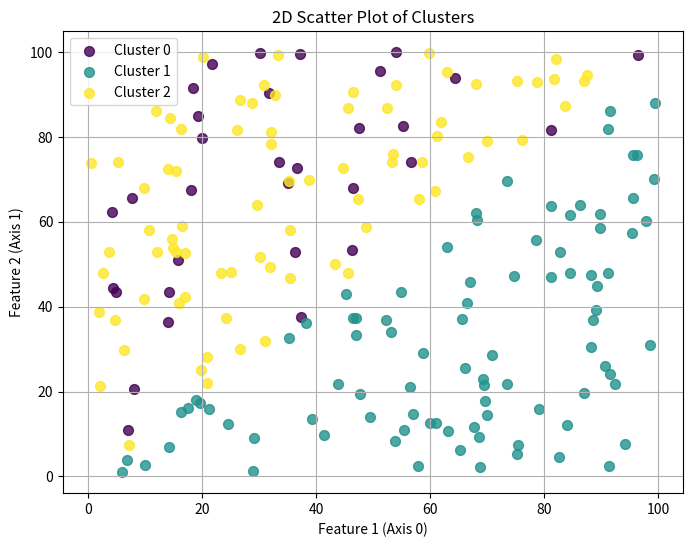

Generate this figure with matplotlib:
import numpy as np
import heapq

import matplotlib.pyplot as plt
import sys

class Cluster:
    def __init__(self, cluster_id, points, mean, reps=None):
        self.id = cluster_id
        self.points = points  # List of point indices
        self.mean = mean      # numpy array
        self.reps = reps if reps is not None else [] # List of numpy arrays (representatives)
        
        # Precomputed normalized reps for fast Pearson
        self.reps_norm = [] 
        if self.reps:
            self.reps_norm = [self._precompute(r) for r in self.reps]
            
        self.closest = None       # Reference to closest Cluster object
        self.closest_dist = float('inf') # Distance to closest cluster
        self.active = True # Flag to handle lazy deletion in heap/list

    def _precompute(self, vec):
        """Helper to precompute centered and normalized vector for Pearson."""
        v_centered = vec - np.mean(vec)
        norm = np.linalg.norm(v_centered)
        if norm == 0:
            return v_centered # Avoid divide by zero, though mostly handled
        return v_centered / norm

    def add_rep(self, rep):
        self.reps.append(rep)
        self.reps_norm.append(self._precompute(rep))

class CURE:
    def __init__(self, k, c=3, alpha=0.3):
        """
        k: number of clusters
        c: number of representatives
        alpha: shrink factor (0 to 1)
        """
        self.k = k
        self.c = c
        self.alpha = alpha
        self.clusters = {} # id -> Cluster
        self.next_id = 0
        self.heap = [] # Min-heap storing (distance, cluster_id)

    def _pearson_dist(self, u_norm_reps, v_norm_reps):
        """
        Compute CURE distance between two clusters u and v.
        dist(u, v) = 1 - max(pearson(r_u, r_v)) for r_u in u.reps, r_v in v.reps
        
        Args:
           u_norm_reps: List of precomputed (centered/normalized) reps for u
           v_norm_reps: List of precomputed (centered/normalized) reps for v
        """
        max_corr = -1.0
        
        # Optimization: matrix multiplication if possible, but loops are fine for small c
        # Given c is small (e.g., 3-10), double loop is fast enough usually.
        # But we can stack them for numpy speedup if needed.
        
        if not u_norm_reps or not v_norm_reps:
            return float('inf')

        # Vectorized approach
        # U: (c_u, features), V: (c_v, features)
        # Corr = U @ V.T -> (c_u, c_v) matrix
        
        U = np.stack(u_norm_reps)
        V = np.stack(v_norm_reps)
        
        # Dot product of normalized centered vectors is the Pearson correlation
        corrs = np.dot(U, V.T)
        max_corr = np.max(corrs)
            
        return 1.0 - max_corr

    def _dist_point_to_set(self, point_norm, set_norm_reps):
        """
        Distance from a point to a set of points (min distance).
        For CURE merge step representative selection.
        dist(p, Q) = min_{q in Q} dist(p, q)
        """
        if not set_norm_reps:
            return float('inf')
            
        # Point: (d,), Set: (n, d)
        Q = np.stack(set_norm_reps)
        
        # dot product = correlation
        corrs = np.dot(Q, point_norm)
        
        # dist = 1 - corr
        dists = 1.0 - corrs
        return np.min(dists)

    def _merge(self, u, v, data, data_norm):
        """
        Merge clusters u and v into w.
        """
        # 1. Union points
        w_points = u.points + v.points
        
        # 2. Compute mean
        # w.mean <-- (|u|*u.mean + |v|*v.mean) / (|u| + |v|)
        num_u = len(u.points)
        num_v = len(v.points)
        w_mean = (num_u * u.mean + num_v * v.mean) / (num_u + num_v)
        
        w = Cluster(self.next_id, w_points, w_mean)
        self.next_id += 1
        
        # 3. Select representatives
        # tmpSet starts empty
        tmp_reps = [] # Raw representatives
        tmp_reps_norm = [] # Normalized representatives for distance calc
        
        # Pre-filter: We need to iterate over all points in cluster w
        # Optimization: data_norm contains precomputed P for all points
        
        for i in range(self.c):
            max_dist = -1.0
            max_point = None
            max_point_norm = None
            
            # This loop is O(|w|). Can be expensive.
            for p_idx in w_points:
                p_vec = data[p_idx]
                p_norm = data_norm[p_idx]
                
                if i == 0:
                    # dist(p, w.mean)
                    # We need w.mean normalized for Pearson
                    w_mean_norm = w._precompute(w_mean)
                    # dist = 1 - dot
                    min_dist = 1.0 - np.dot(p_norm, w_mean_norm)
                else:
                    # dist = min { dist(p, q) : q in tmpSet }
                    min_dist = self._dist_point_to_set(p_norm, tmp_reps_norm)
                
                if min_dist >= max_dist:
                    max_dist = min_dist
                    max_point = p_vec
                    max_point_norm = p_norm
            
            # If we found a point (should always happen if cluster not empty)
            if max_point is not None:
                tmp_reps.append(max_point)
                tmp_reps_norm.append(max_point_norm)
            else:
                 break # Should not happen unless empty
        
        # 4. Shrink representatives
        # w.rep <-- w.rep U { p + alpha * (w.mean - p) }
        for p in tmp_reps:
            shrink_rep = p + self.alpha * (w_mean - p)
            w.add_rep(shrink_rep)
            
        return w

    def cure(self, data):
        """
        Main clustering procedure.
        data: numpy array (n_samples, n_features)
        """
        data = np.array(data)
        n, d = data.shape
        
        # 0. Precompute normalized data for fast Pearson during merge selection
        data_centered = data - np.mean(data, axis=1, keepdims=True)
        # Avoid zero division
        norms = np.linalg.norm(data_centered, axis=1, keepdims= True)
        norms[norms == 0] = 1.0
        data_norm = data_centered / norms

        # 1. Initialize clusters
        # Each point is a cluster
        self.clusters = {}
        for i in range(n):
            c = Cluster(i, [i], data[i])
            c.add_rep(data[i]) # Initially, the point itself is the rep
            self.clusters[i] = c
        
        self.next_id = n
        
        # 2. Build Heap
        # Naive: Compute all pairwise distances O(n^2)
        # We need efficient lookup.
        
        active_ids = list(self.clusters.keys())
        
        # Calculate initial closest for each cluster
        # This is O(N^2)
        print("Computing initial distance matrix...")
        for i_idx in range(len(active_ids)):
            u_id = active_ids[i_idx]
            u = self.clusters[u_id]
            
            min_dist = float('inf')
            closest_target = None
            
            for j_idx in range(len(active_ids)):
                if i_idx == j_idx:
                    continue
                v_id = active_ids[j_idx]
                v = self.clusters[v_id]
                
                dist = self._pearson_dist(u.reps_norm, v.reps_norm)
                
                if dist < min_dist:
                    min_dist = dist
                    closest_target = v
            
            u.closest = closest_target
            u.closest_dist = min_dist
            
            # Push to heap: (dist, u.id)
            # Use tuple (dist, u.id) to tie-break deterministically
            heapq.heappush(self.heap, (min_dist, u.id))
            
        print("Starting clustering loop...")
        
        # 3. Main Loop
        # WHILE size(Q) > k
        active_count = len(self.clusters)
        
        while active_count > self.k:
            if not self.heap:
                break
                
            # Extract min
            # Lazy deletion: Pop until we find a cluster that is active and distances match
            while True:
                if not self.heap:
                    return # Should not happen
                d_u, u_id = heapq.heappop(self.heap)
                
                if u_id not in self.clusters:
                    continue # Was deleted
                
                u = self.clusters[u_id]
                if not u.active:
                    continue
                    
                # Check if this distance is stale
                # Floating point comparison tolerance maybe needed, but usually exact match if logic is correct
                # Or just check if u.closest_dist roughly equals d_u
                if abs(u.closest_dist - d_u) > 1e-9:
                    # Stale entry, ignore (or re-insert if we were doing generic lazy updates,
                    # but here we only extract the global min)
                    # Actually, if u's closest changed, we updated u.closest_dist.
                    # So if d_u != u.closest_dist, this heap entry is old.
                    continue
                
                break
            
            # u is the cluster to merge
            v = u.closest
            
            # Check if v is still valid
            if v is None or v.id not in self.clusters or not v.active:
                # v was removed essentially.
                # We need to recompute u's closest and push back.
                # This can happen if v was merged into something else previously?
                # Actually, if v was merged, we should have updated u.closest then.
                # But let's be safe.
                self._update_closest(u)
                heapq.heappush(self.heap, (u.closest_dist, u.id))
                continue

            # Check if v is also "ready" to be merged with u? 
            # The algorithm says: u = extract_min, v = u.closest. Simply merge.
            
            # Merge u and v
            w = self._merge(u, v, data, data_norm)
            
            # Delete u and v
            u.active = False
            v.active = False
            del self.clusters[u.id]
            del self.clusters[v.id]
            active_count -= 2
            
            # Insert w
            self.clusters[w.id] = w
            active_count += 1
            
            # w.closest <-- x (arbitrary)
            # We will compute w.closest correctly in the loop below or specifically
            # But the pseudocode loop essentially does two things:
            # 1. Update w's closest
            # 2. Update others' closest if it needs to be w, or if it WAS u/v
            
            # Optimization: We just iterate all active clusters once.
            
            w_min_dist = float('inf')
            w_closest = None
            
            # We iterate over a snapshot of keys because we might modify heap? No, heap is separate.
            # But specific clusters dict is modified.
            current_cluster_ids = list(self.clusters.keys())
            
            for x_id in current_cluster_ids:
                if x_id == w.id:
                    continue
                    
                x = self.clusters[x_id]
                
                # dist(w, x)
                dist_wx = self._pearson_dist(w.reps_norm, x.reps_norm)
                
                # Update w's closest
                if dist_wx < w_min_dist:
                    w_min_dist = dist_wx
                    w_closest = x
                    
                # Update x's closest
                
                # Case 1: x's closest was u or v
                # We forced to recheck scans
                # BUT, we can simplify logic: just compare dist_wx with current x.closest
                # IF x.closest was u or v, we MUST re-scan everything for x later?
                # The pseudocode says:
                # IF x.closest is u or v THEN
                #    IF dist(x, x.closest) < dist(x, w) ... wait, x.closest is u/v, so dist(x, u) or dist(x, v)
                #    This part of pseudocode is tricky. "x.closest" is the POINTER. 
                #    If it points to deleted object, valid distance is invalid.
                #    So if x.closest was u or v, we essentially lost our knowledge of x's nearest neighbor.
                #    We have to find x's new nearest neighbor. It *might* be w, or might be some other z.
                
                needs_update = False
                
                if x.closest is u or x.closest is v:
                    # We need to find new closest for x from scratch (among all active + w)
                    # We can't assume w is the closest.
                    # Pseudocode optimization:
                    # x.closest <- closest_cluster(T, x, dist(x, w)) <-- KDTree optimization
                    # Since we don't have KDTree, we scan all.
                    self._update_closest(x, candidate_w=w, candidate_w_dist=dist_wx)
                    needs_update = True
                else:
                     # x.closest is some valid cluster z != u, v
                     # Check if w is closer than z
                     if dist_wx < x.closest_dist:
                         x.closest = w
                         x.closest_dist = dist_wx
                         needs_update = True
                         
                if needs_update:
                    heapq.heappush(self.heap, (x.closest_dist, x.id))
            
            # Finally set w properties
            w.closest = w_closest
            w.closest_dist = w_min_dist
            heapq.heappush(self.heap, (w.closest_dist, w.id))
            
            # print(f"Clusters: {active_count}, Merged {u.id} & {v.id} -> {w.id} (Dist: {u.closest_dist:.4f})")

    def _update_closest(self, x, candidate_w=None, candidate_w_dist=None):
        """
        Full scan to find closest to x.
        If candidate_w is provided, we can consider it as a starter.
        """
        min_dist = float('inf')
        best_target = None
        
        if candidate_w:
            min_dist = candidate_w_dist
            best_target = candidate_w
        
        for y_id, y in self.clusters.items():
            if y_id == x.id:
                continue
            
            # If we already have a candidate W, and we are iterating, we check if Y is closer.
            if best_target and y_id == best_target.id:
                continue
                
            d = self._pearson_dist(x.reps_norm, y.reps_norm)
            if d < min_dist:
                min_dist = d
                best_target = y
        
        x.closest = best_target
        x.closest_dist = min_dist

    def get_labels(self):
        # Map original indices to cluster labels
        labels = {}
        for c_id, c in self.clusters.items():
            for p_idx in c.points:
                labels[p_idx] = c_id
        
        # Return list ordered by index
        sorted_indices = sorted(labels.keys())
        return [labels[i] for i in sorted_indices]

    def get_colors(self, num_clusters):
        cmap = plt.colormaps.get_cmap('viridis')
        return [cmap(i) for i in np.linspace(0, 1, num_clusters)]   

    def plot_2d_clusters(self, labels, title="2D Scatter Plot of Clusters"):
        unique_labels = np.unique(labels)
        colors = self.get_colors(len(unique_labels))
        plt.figure(figsize=(8, 6))
        for i, label in enumerate(unique_labels):
            cluster_points = self.S[labels == label]
            plt.scatter(cluster_points[:, 0], cluster_points[:, 1], 
                        color=colors[i], label=f'Cluster {label}', 
                        s=50, alpha=0.8)
        plt.title(title)
        plt.xlabel(f'Feature 1 (Axis 0)')
        plt.ylabel(f'Feature 2 (Axis 1)')
        plt.legend()
        plt.grid(True)
        plt.show()
    
    def plot_3d_clusters(self, labels, title="3D Scatter Plot of Clusters"):
        unique_labels = np.unique(labels)
        colors = self.get_colors(len(unique_labels))

        fig = plt.figure(figsize=(10, 8))
        ax = fig.add_subplot(111, projection='3d')
        
        for i, label in enumerate(unique_labels):
            cluster_points = self.S[labels == label]
            ax.scatter(cluster_points[:, 0], cluster_points[:, 1], cluster_points[:, 2], 
                    color=colors[i], label=f'Cluster {label}', 
                    s=60, alpha=0.7)

        ax.set_title(title)
        ax.set_xlabel('Feature 1')
        ax.set_ylabel('Feature 2')
        ax.set_zlabel('Feature 3')
        ax.legend()
        plt.show() 

    def plot_high_dim_pca(self, labels, title="PCA Projection (D > 3)"):
        """
        Reduces high-dimensional data (D > 3) to 2 principal components 
        and plots the result.
        """
        pca = PCA(n_components=2)
        S_2d = pca.fit_transform(self.S)

        unique_labels = np.unique(labels)
        colors = self.get_colors(len(unique_labels))

        plt.figure(figsize=(8, 6))
        
        for i, label in enumerate(unique_labels):
            cluster_points = S_2d[labels == label]
            plt.scatter(cluster_points[:, 0], cluster_points[:, 1], 
                        color=colors[i], label=f'Cluster {label}', 
                        s=50, alpha=0.8)

        explained_variance = pca.explained_variance_ratio_.sum()
        
        plt.title(f"{title}\nExplained Variance: {explained_variance:.2f}")
        plt.xlabel(f'Principal Component 1 ({pca.explained_variance_ratio_[0]*100:.1f}%)')
        plt.ylabel(f'Principal Component 2 ({pca.explained_variance_ratio_[1]*100:.1f}%)')
        plt.legend()
        plt.grid(True)
        plt.show()
    
    def get_labels_from_clusters(self, final_clusters):
        N = len(self.S)
        labels = np.zeros(N, dtype=int)
        for cluster_id, cluster in enumerate(final_clusters):
            for point_index in cluster.points:
                labels[point_index] = cluster_id
        return labels

    def visualize(self, final_clusters, algorithm_name="CURE"):
        """
        Determines the dimensionality of the data and calls the appropriate 
        visualization function.
        """
        labels = self.get_labels_from_clusters(final_clusters)
        D = self.S.shape[1]
        
        if D == 2:
            self.plot_2d_clusters(labels, title="2D Scatter Plot of Clusters")
        elif D == 3:
            self.plot_3d_clusters(labels, title="3D Scatter Plot of Clusters")
            self.plot_high_dim_pca(labels, f"{algorithm_name} PCA Projection (D={D})")
        elif D > 3:
            self.plot_high_dim_pca(labels, f"{algorithm_name} PCA Projection (D={D})")
        else:
            print("Data dimension is 1. Visualization not implemented.")



import numpy as np
S = np.array([[82.68456706,  4.45922012],
       [15.86935568, 40.86335396],
       [61.91947832, 83.62464105],
       [78.5321037 , 55.72687319],
       [35.22380287, 69.52947118],
       [14.31433367, 84.51472094],
       [45.56225679, 86.70398922],
       [38.17813064, 36.24561558],
       [25.12518629, 48.06771104],
       [38.79577979, 69.8433773 ],
       [53.89180384,  8.4574877 ],
       [57.96463358,  2.51607491],
       [19.87958796, 25.00048336],
       [29.60111534, 63.85470859],
       [96.26315396, 75.7944596 ],
       [45.6781928 , 48.01700787],
       [47.36043981, 65.33336647],
       [14.79387894, 53.93647558],
       [ 0.5349268 , 73.8408741 ],
       [ 1.9565076 , 38.83379104],
       [ 7.22259619,  7.46329912],
       [83.70908182, 87.19282854],
       [99.46010373, 88.06434118],
       [10.58629585, 58.17182678],
       [91.16103317, 81.97991079],
       [52.33079582, 36.95667037],
       [16.39406002, 59.02514162],
       [91.25682157, 47.886654  ],
       [59.75783353, 99.76065577],
       [30.12172653, 51.64006229],
       [87.04887465, 19.54581896],
       [35.4454102 , 46.78774647],
       [32.11390573, 81.20586971],
       [ 4.71182292, 36.74864897],
       [ 3.56895639, 52.79824126],
       [20.91179372, 28.06152283],
       [26.71986957, 88.80691215],
       [ 9.83678778, 67.92188701],
       [54.93751982, 43.50173492],
       [89.75902282, 61.76181973],
       [68.22378666, 60.52227261],
       [82.83370095, 52.96478617],
       [81.74331837, 93.72689515],
       [16.90881705, 52.60839024],
       [73.53944709, 69.68580462],
       [69.43734034, 21.50686882],
       [15.41377231, 52.82975414],
       [46.35854535, 53.46012437],
       [15.79851879, 51.07157605],
       [16.33483227, 15.27623169],
       [95.62494752, 65.59904866],
       [60.98646791, 12.5120598 ],
       [97.87091774, 60.25955038],
       [23.25268963, 47.88283382],
       [66.98653963, 45.82274375],
       [24.50001518, 12.27595334],
       [90.62482297, 26.10163377],
       [26.70519833, 29.97363842],
       [17.50240288, 16.19866068],
       [14.62325911, 55.85259812],
       [53.93148459, 99.97245606],
       [64.37868097, 93.79043934],
       [35.21903809, 32.54456791],
       [56.98641416, 14.63091507],
       [47.58180387, 82.16518798],
       [56.53993328, 21.09958963],
       [89.26654502, 44.93145293],
       [46.45184173, 37.40672241],
       [66.12699612, 25.57541456],
       [29.00718138,  1.33773216],
       [87.0515256 , 93.26402434],
       [32.15622127, 78.43082708],
       [94.28719189,  7.52011228],
       [14.20634369,  6.98549156],
       [53.46566368, 75.99886882],
       [ 9.95331317,  2.71253542],
       [58.7819291 , 29.15052768],
       [79.06911821, 15.86612444],
       [43.31852003, 50.16360299],
       [58.52516723, 73.98061493],
       [84.60479974, 47.95630807],
       [ 4.40048228, 44.45135353],
       [73.48815099, 21.85374176],
       [21.2640658 , 15.84101504],
       [55.26823867, 82.68339427],
       [86.39822125, 64.03112123],
       [14.0346749 , 72.51956147],
       [69.67670801, 17.69164319],
       [99.25664713, 70.12692082],
       [35.05569725, 69.25629184],
       [ 7.65597509, 65.68552145],
       [51.19585098, 95.57447799],
       [47.75689988, 19.49903901],
       [68.53747516,  9.1824247 ],
       [18.96192323, 18.01509825],
       [63.17996916, 10.61488992],
       [68.00907032, 62.11248417],
       [36.62704183, 72.57986598],
       [88.28433514, 30.50844673],
       [84.55027487, 61.67768895],
       [59.94312233, 12.63362876],
       [31.69575909, 90.27180413],
       [65.23166435,  6.20209849],
       [18.04401365, 67.39479239],
       [ 6.95013218, 11.01505727],
       [69.2557347 , 22.88141242],
       [29.04451722,  8.95596388],
       [37.3877622 , 37.53720104],
       [75.32597049, 93.23091484],
       [28.76642235, 87.88358978],
       [82.06950295, 98.32890762],
       [46.51349181, 90.51103712],
       [61.20806614, 80.32981976],
       [68.73248806,  2.26841179],
       [36.30248833, 52.77997883],
       [32.80198452, 89.83846476],
       [81.1819152 , 63.65975624],
       [83.95030926, 12.06409136],
       [91.51060964, 86.11196053],
       [16.98574816, 42.20737922],
       [18.45941299, 91.4280678 ],
       [ 7.99552013, 20.51448468],
       [68.05039452, 92.56722853],
       [26.06795327, 81.69248808],
       [92.38489181, 21.74713364],
       [69.94215954, 14.56188632],
       [19.69490657, 17.37566407],
       [89.10269625, 39.23804332],
       [70.92497779, 28.64422886],
       [91.43405098,  2.5601724 ],
       [39.32875024, 13.52380743],
       [88.57709428, 36.94695247],
       [20.23036818, 98.86408233],
       [43.84770104, 21.74923664],
       [46.96982643, 37.32634408],
       [14.08860497, 36.36306382],
       [49.39713726, 13.88859656],
       [ 9.72428221, 41.82910643],
       [33.55110921, 74.07535433],
       [19.21161401, 84.95056794],
       [ 2.05857404, 21.26401099],
       [65.56571167, 37.06532122],
       [44.74177903, 72.74861354],
       [ 5.85473031,  1.0007354 ],
       [66.62568178, 75.35017042],
       [46.97446318, 33.20796734],
       [88.25275129, 47.57305316],
       [37.16209226, 99.4801409 ],
       [96.48200633, 99.33198113],
       [16.24682867, 81.87817515],
       [60.93794619, 67.17168511],
       [33.34482629, 99.24595876],
       [75.50400476,  7.44998757],
       [41.36792183,  9.77071218],
       [45.18217333, 43.04981032],
       [19.9093177 , 79.63131394],
       [14.14785596, 43.49740298],
       [30.87305779, 92.15495235],
       [35.38365041, 58.00158456],
       [91.65797048, 24.12955327],
       [62.92176766, 54.11590603],
       [81.17907883, 81.70157175],
       [30.16774745, 99.80564807],
       [95.65703792, 75.65790447],
       [ 5.15771472, 74.01281953],
       [21.65343839, 97.08906101],
       [52.49049315, 86.72663471],
       [ 6.82667805,  3.75871534],
       [11.95860806, 86.02196542],
       [ 4.89411092, 43.47584336],
       [67.62348882, 11.7502263 ],
       [46.39875405, 68.02804694],
       [53.20598591, 34.0089533 ],
       [95.52395479, 57.24704101],
       [55.4862418 , 10.95895732],
       [81.15931526, 46.88664817],
       [56.69246413, 74.17423445],
       [98.54556888, 31.02732811],
       [20.89407524, 22.02683976],
       [58.11174018, 65.28731387],
       [31.83236563, 49.23416373],
       [74.77591598, 47.17096975],
       [12.02816917, 52.77834219],
       [ 6.19772266, 29.79945563],
       [ 2.61194772, 47.8387975 ],
       [30.94038661, 31.94677585],
       [76.18204171, 79.27624062],
       [53.33680115, 74.06711373],
       [89.87049934, 58.61213401],
       [87.58609509, 94.56424317],
       [24.12137522, 37.42993941],
       [75.24281553,  5.22281284],
       [15.34360843, 71.91140591],
       [54.05147419, 92.24689086],
       [78.74153397, 92.90997195],
       [63.00926935, 95.19819928],
       [70.00561018, 78.93404605],
       [48.7853465 , 58.83323314],
       [ 4.09693836, 62.35609454],
       [66.50375609, 40.8561185 ]])

if __name__ == "__main__":
    # Example usage / Demo
    print("Running CURE demo inside new_cure.py...")
    
    # Generate simple synthetic data
    # np.random.seed(42)
    # # 3 clusters in 2D
    # c1 = np.random.randn(50, 2) + [5, 5]
    # c2 = np.random.randn(50, 2) + [5, -5]
    # c3 = np.random.randn(50, 2) + [-5, 0]
    # data = np.vstack([c1, c2, c3])
    
    # Run CURE
    cure = CURE(k=3, c=5, alpha=0.3)
    cure.cure(S)

    final_clusters = list(cure.clusters.values())
    labels = cure.get_labels()

    for cl in final_clusters:
        pts = S[cl.points]
        print(cl.id, pts.shape)

    cure.S = S
    cure.visualize(final_clusters)
    
    print(f"Done. Found {len(np.unique(labels))} clusters.")
